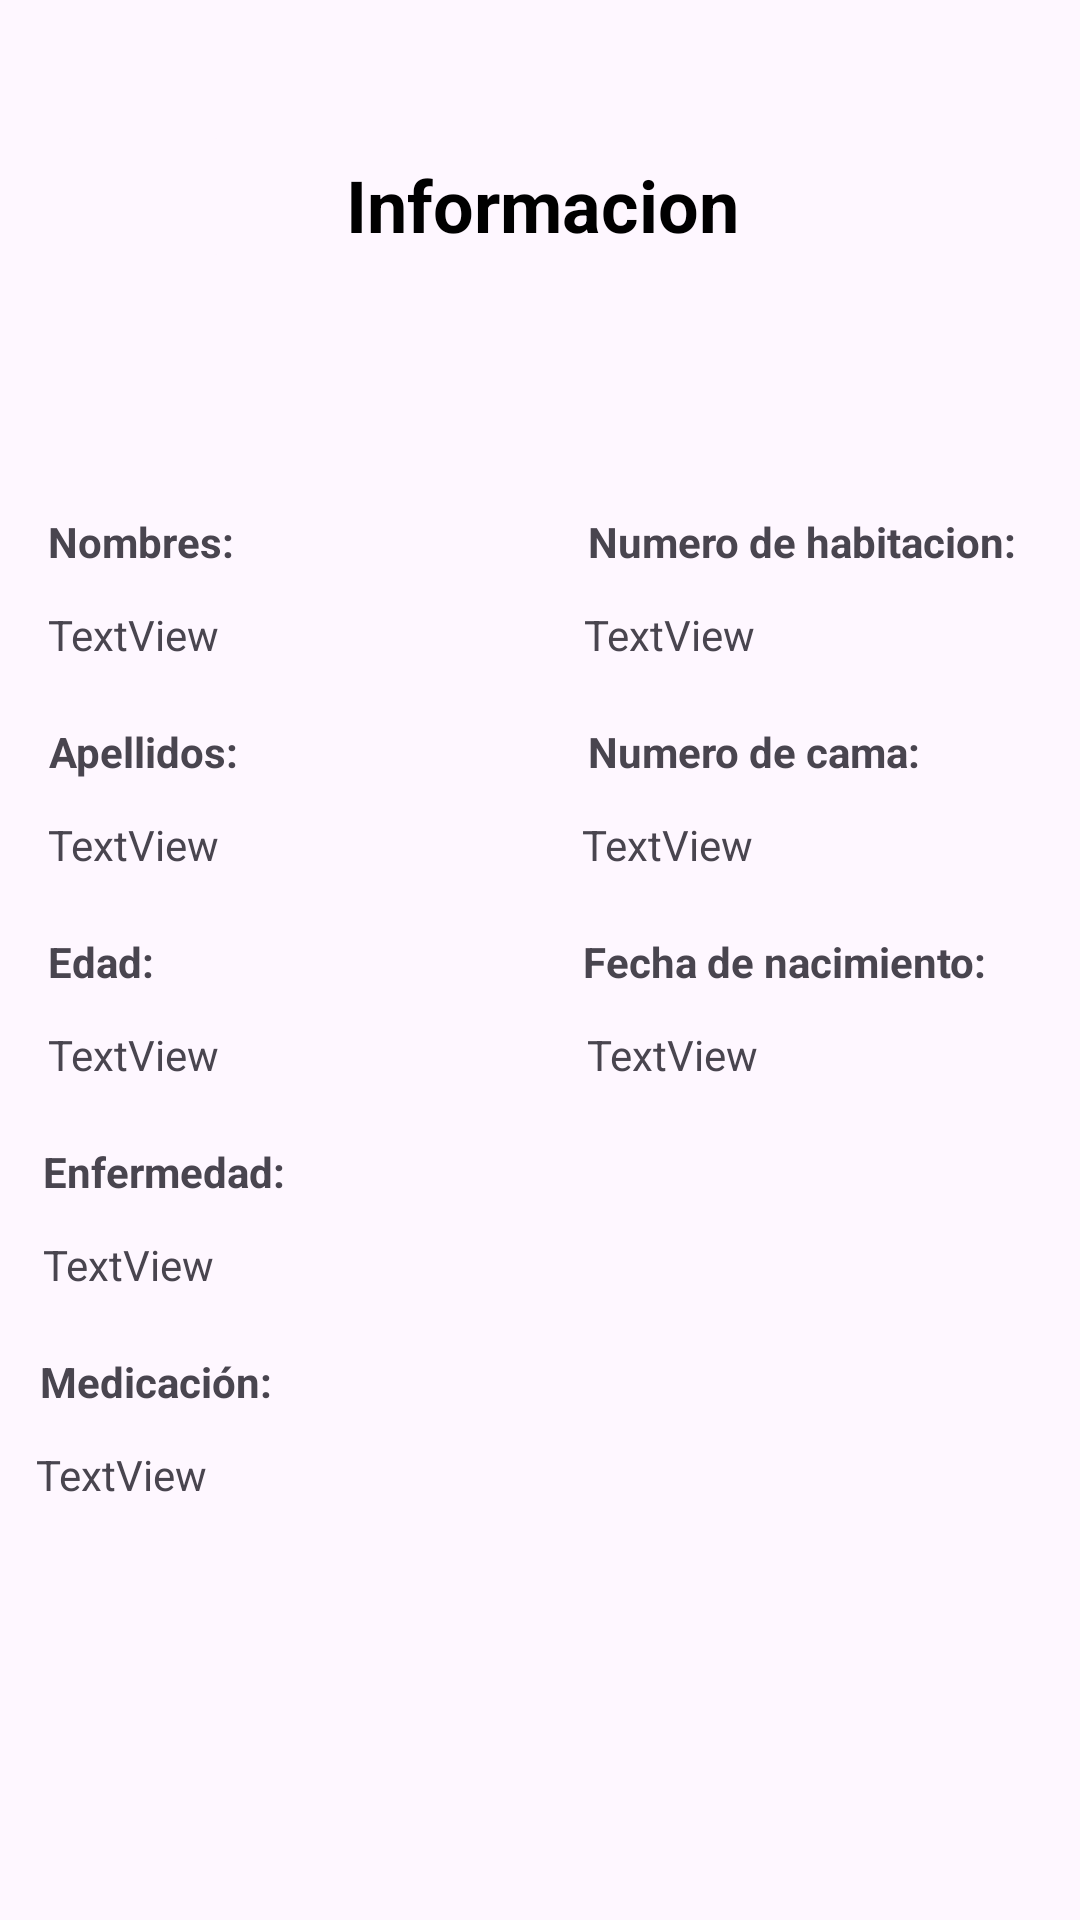

Write the Android layout XML for this screen, with the resource values it uses.
<!-- AndroidManifest.xml: application theme Theme.ProyectoFormativoo -->
<!-- res/layout/activity_ver_pacientes.xml -->
<?xml version="1.0" encoding="utf-8"?>
<androidx.constraintlayout.widget.ConstraintLayout xmlns:android="http://schemas.android.com/apk/res/android"
    xmlns:app="http://schemas.android.com/apk/res-auto"
    xmlns:tools="http://schemas.android.com/tools"
    android:id="@+id/main"
    android:layout_width="match_parent"
    android:layout_height="match_parent"
    tools:context=".ver_pacientes">

    <androidx.constraintlayout.widget.ConstraintLayout
        android:id="@+id/constraintLayout6"
        android:layout_width="415dp"
        android:layout_height="131dp"
        android:background="#FEF7FF"
        app:layout_constraintEnd_toEndOf="parent"
        app:layout_constraintStart_toStartOf="parent"
        app:layout_constraintTop_toTopOf="parent">

        <TextView
            android:id="@+id/textView5"
            android:layout_width="wrap_content"
            android:layout_height="wrap_content"
            android:layout_marginTop="52dp"
            android:text="Informacion"
            android:textColor="#000000"
            android:textSize="24sp"
            android:textStyle="bold"
            app:layout_constraintEnd_toEndOf="parent"
            app:layout_constraintHorizontal_bias="0.501"
            app:layout_constraintStart_toStartOf="parent"
            app:layout_constraintTop_toTopOf="parent" />

        <ImageButton
            android:id="@+id/imgVolver"
            android:layout_width="60dp"
            android:layout_height="51dp"
            android:backgroundTint="#FEF7FF"
            app:layout_constraintBottom_toBottomOf="parent"
            app:layout_constraintEnd_toStartOf="@+id/textView5"
            app:layout_constraintHorizontal_bias="0.542"
            app:layout_constraintStart_toStartOf="parent"
            app:layout_constraintTop_toTopOf="parent"
            app:srcCompat="@drawable/baseline_back" />

    </androidx.constraintlayout.widget.ConstraintLayout>

    <androidx.constraintlayout.widget.ConstraintLayout
        android:id="@+id/constraintLayout7"
        android:layout_width="364dp"
        android:layout_height="537dp"
        android:layout_marginTop="24dp"

        app:layout_constraintEnd_toEndOf="parent"
        app:layout_constraintStart_toStartOf="parent"
        app:layout_constraintTop_toBottomOf="@+id/constraintLayout6">

        <TextView
            android:id="@+id/textView3"
            android:layout_width="wrap_content"
            android:layout_height="wrap_content"
            android:layout_marginTop="16dp"
            android:text="Nombres:"
            android:textStyle="bold"
            app:layout_constraintEnd_toEndOf="parent"
            app:layout_constraintHorizontal_bias="0.059"
            app:layout_constraintStart_toStartOf="parent"
            app:layout_constraintTop_toTopOf="parent" />

        <TextView
            android:id="@+id/textViewNombres"
            android:layout_width="wrap_content"
            android:layout_height="wrap_content"
            android:layout_marginTop="12dp"
            android:text="TextView"
            app:layout_constraintEnd_toEndOf="parent"
            app:layout_constraintHorizontal_bias="0.058"
            app:layout_constraintStart_toStartOf="parent"
            app:layout_constraintTop_toBottomOf="@+id/textView3" />

        <TextView
            android:id="@+id/textView6"
            android:layout_width="wrap_content"
            android:layout_height="wrap_content"
            android:layout_marginTop="20dp"
            android:text="Apellidos:"
            android:textStyle="bold"
            app:layout_constraintEnd_toEndOf="parent"
            app:layout_constraintHorizontal_bias="0.06"
            app:layout_constraintStart_toStartOf="parent"
            app:layout_constraintTop_toBottomOf="@+id/textViewNombres" />

        <TextView
            android:id="@+id/textViewApellidos"
            android:layout_width="wrap_content"
            android:layout_height="wrap_content"
            android:layout_marginTop="12dp"
            android:text="TextView"
            app:layout_constraintEnd_toEndOf="parent"
            app:layout_constraintHorizontal_bias="0.058"
            app:layout_constraintStart_toStartOf="parent"
            app:layout_constraintTop_toBottomOf="@+id/textView6" />

        <TextView
            android:id="@+id/textView8"
            android:layout_width="wrap_content"
            android:layout_height="wrap_content"
            android:layout_marginTop="20dp"
            android:text="Edad:"
            android:textStyle="bold"
            app:layout_constraintEnd_toEndOf="parent"
            app:layout_constraintHorizontal_bias="0.054"
            app:layout_constraintStart_toStartOf="parent"
            app:layout_constraintTop_toBottomOf="@+id/textViewApellidos" />

        <TextView
            android:id="@+id/textViewEdad"
            android:layout_width="wrap_content"
            android:layout_height="wrap_content"
            android:layout_marginTop="12dp"
            android:text="TextView"
            app:layout_constraintEnd_toEndOf="parent"
            app:layout_constraintHorizontal_bias="0.058"
            app:layout_constraintStart_toStartOf="parent"
            app:layout_constraintTop_toBottomOf="@+id/textView8" />

        <TextView
            android:id="@+id/textView10"
            android:layout_width="wrap_content"
            android:layout_height="wrap_content"
            android:layout_marginTop="20dp"
            android:text="Enfermedad:"
            android:textStyle="bold"
            app:layout_constraintEnd_toEndOf="parent"
            app:layout_constraintHorizontal_bias="0.056"
            app:layout_constraintStart_toStartOf="parent"
            app:layout_constraintTop_toBottomOf="@+id/textViewEdad" />

        <TextView
            android:id="@+id/textViewEnfermedad"
            android:layout_width="wrap_content"
            android:layout_height="wrap_content"
            android:layout_marginTop="12dp"
            android:text="TextView"
            app:layout_constraintEnd_toEndOf="parent"
            app:layout_constraintHorizontal_bias="0.052"
            app:layout_constraintStart_toStartOf="parent"
            app:layout_constraintTop_toBottomOf="@+id/textView10" />

        <TextView
            android:id="@+id/textView12"
            android:layout_width="wrap_content"
            android:layout_height="wrap_content"
            android:layout_marginTop="16dp"
            android:text="Numero de habitacion:"
            android:textStyle="bold"
            app:layout_constraintEnd_toEndOf="parent"
            app:layout_constraintHorizontal_bias="0.895"
            app:layout_constraintStart_toStartOf="parent"
            app:layout_constraintTop_toTopOf="parent" />

        <TextView
            android:id="@+id/textViewNumeroHabitacion"
            android:layout_width="wrap_content"
            android:layout_height="wrap_content"
            android:layout_marginTop="12dp"
            android:text="TextView"
            app:layout_constraintEnd_toEndOf="parent"
            app:layout_constraintHorizontal_bias="0.64"
            app:layout_constraintStart_toStartOf="parent"
            app:layout_constraintTop_toBottomOf="@+id/textView12" />

        <TextView
            android:id="@+id/textView14"
            android:layout_width="wrap_content"
            android:layout_height="wrap_content"
            android:layout_marginTop="20dp"
            android:text="Numero de cama:"
            android:textStyle="bold"
            app:layout_constraintEnd_toEndOf="parent"
            app:layout_constraintHorizontal_bias="0.781"
            app:layout_constraintStart_toStartOf="parent"
            app:layout_constraintTop_toBottomOf="@+id/textViewNumeroHabitacion" />

        <TextView
            android:id="@+id/textViewNumeroCama"
            android:layout_width="wrap_content"
            android:layout_height="wrap_content"
            android:layout_marginTop="12dp"
            android:text="TextView"
            app:layout_constraintEnd_toEndOf="parent"
            app:layout_constraintHorizontal_bias="0.637"
            app:layout_constraintStart_toStartOf="parent"
            app:layout_constraintTop_toBottomOf="@+id/textView14" />

        <TextView
            android:id="@+id/textView16"
            android:layout_width="wrap_content"
            android:layout_height="wrap_content"
            android:layout_marginTop="20dp"
            android:text="Fecha de nacimiento:"
            android:textStyle="bold"
            app:layout_constraintEnd_toEndOf="parent"
            app:layout_constraintHorizontal_bias="0.855"
            app:layout_constraintStart_toStartOf="parent"
            app:layout_constraintTop_toBottomOf="@+id/textViewNumeroCama" />

        <TextView
            android:id="@+id/textViewFechaNacimiento"
            android:layout_width="wrap_content"
            android:layout_height="wrap_content"
            android:layout_marginTop="12dp"
            android:text="TextView"
            app:layout_constraintEnd_toEndOf="parent"
            app:layout_constraintHorizontal_bias="0.643"
            app:layout_constraintStart_toStartOf="parent"
            app:layout_constraintTop_toBottomOf="@+id/textView16" />

        <TextView
            android:id="@+id/textView4"
            android:layout_width="wrap_content"
            android:layout_height="wrap_content"
            android:layout_marginTop="20dp"
            android:text="Medicación:"
            android:textStyle="bold"
            app:layout_constraintEnd_toEndOf="parent"
            app:layout_constraintHorizontal_bias="0.052"
            app:layout_constraintStart_toStartOf="parent"
            app:layout_constraintTop_toBottomOf="@+id/textViewEnfermedad" />

        <TextView
            android:id="@+id/textViewReceta"
            android:layout_width="wrap_content"
            android:layout_height="wrap_content"
            android:layout_marginTop="12dp"
            android:text="TextView"
            app:layout_constraintEnd_toEndOf="parent"
            app:layout_constraintHorizontal_bias="0.045"
            app:layout_constraintStart_toStartOf="parent"
            app:layout_constraintTop_toBottomOf="@+id/textView4" />

    </androidx.constraintlayout.widget.ConstraintLayout>

</androidx.constraintlayout.widget.ConstraintLayout>
<!-- resources referenced by this layout -->
<resources>
  <style name="Theme.ProyectoFormativoo" parent="Base.Theme.ProyectoFormativoo" />
  <style name="Base.Theme.ProyectoFormativoo" parent="Theme.Material3.DayNight.NoActionBar">
          
          
      </style>
</resources>
